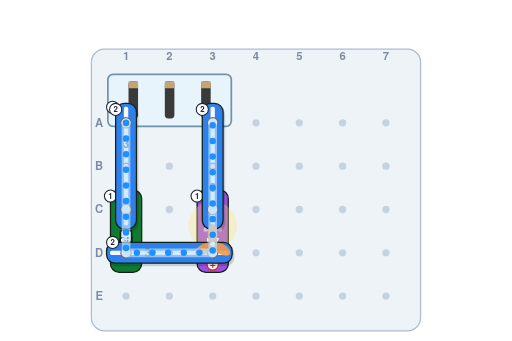
t = 0.00 s
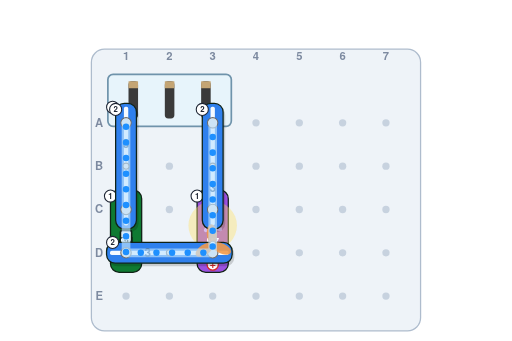
t = 0.23 s
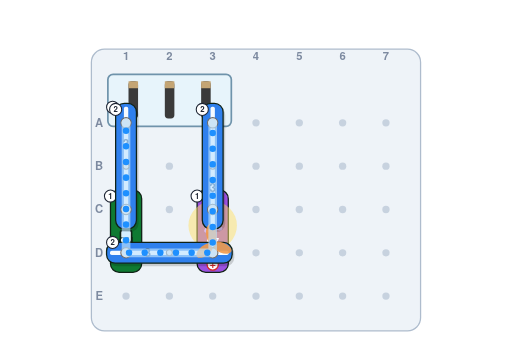
t = 0.45 s
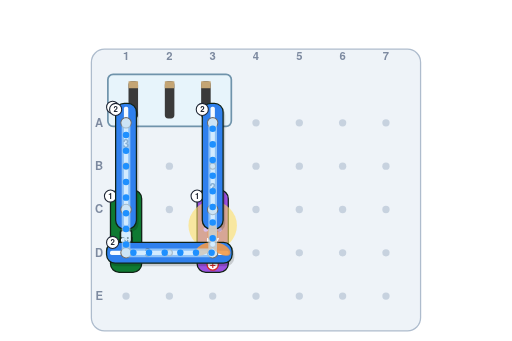
t = 0.70 s
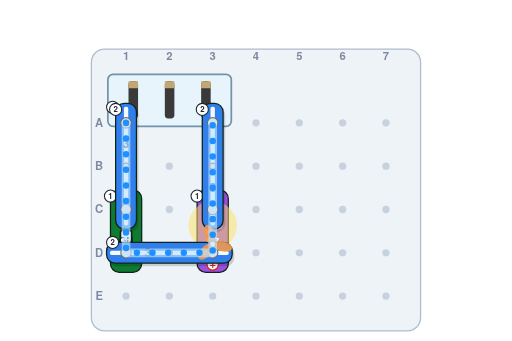
t = 0.90 s
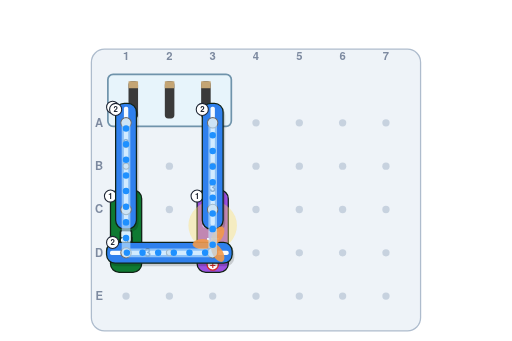
t = 1.23 s

The animated SVG that drew these frames (rendered in a browser with its animation timeline set to each time). Animation: 4 SMIL elements (animate=2,animateTransform=2); one cycle of 1.40 s, repeats indefinitely.

<svg xmlns="http://www.w3.org/2000/svg" width="1200" height="800" viewBox="0 0 1200 800" font-family="'Avenir Next','Trebuchet MS','Helvetica Neue',Arial,sans-serif">
<!-- snap-sha: ff4d243ef2b9 -->
<rect width="1200" height="800" fill="#ffffff"/>
<rect x="213.8" y="115.5" width="772.3" height="660.5" rx="30.5" fill="#eef3f8" stroke="#aebccd" stroke-width="3"/>
<circle cx="295.1" cy="288.2" r="8.6" fill="#c7d2df"/>
<circle cx="396.8" cy="288.2" r="8.6" fill="#c7d2df"/>
<circle cx="498.4" cy="288.2" r="8.6" fill="#c7d2df"/>
<circle cx="600.0" cy="288.2" r="8.6" fill="#c7d2df"/>
<circle cx="701.6" cy="288.2" r="8.6" fill="#c7d2df"/>
<circle cx="803.2" cy="288.2" r="8.6" fill="#c7d2df"/>
<circle cx="904.9" cy="288.2" r="8.6" fill="#c7d2df"/>
<circle cx="295.1" cy="389.8" r="8.6" fill="#c7d2df"/>
<circle cx="396.8" cy="389.8" r="8.6" fill="#c7d2df"/>
<circle cx="498.4" cy="389.8" r="8.6" fill="#c7d2df"/>
<circle cx="600.0" cy="389.8" r="8.6" fill="#c7d2df"/>
<circle cx="701.6" cy="389.8" r="8.6" fill="#c7d2df"/>
<circle cx="803.2" cy="389.8" r="8.6" fill="#c7d2df"/>
<circle cx="904.9" cy="389.8" r="8.6" fill="#c7d2df"/>
<circle cx="295.1" cy="491.5" r="8.6" fill="#c7d2df"/>
<circle cx="396.8" cy="491.5" r="8.6" fill="#c7d2df"/>
<circle cx="498.4" cy="491.5" r="8.6" fill="#c7d2df"/>
<circle cx="600.0" cy="491.5" r="8.6" fill="#c7d2df"/>
<circle cx="701.6" cy="491.5" r="8.6" fill="#c7d2df"/>
<circle cx="803.2" cy="491.5" r="8.6" fill="#c7d2df"/>
<circle cx="904.9" cy="491.5" r="8.6" fill="#c7d2df"/>
<circle cx="295.1" cy="593.1" r="8.6" fill="#c7d2df"/>
<circle cx="396.8" cy="593.1" r="8.6" fill="#c7d2df"/>
<circle cx="498.4" cy="593.1" r="8.6" fill="#c7d2df"/>
<circle cx="600.0" cy="593.1" r="8.6" fill="#c7d2df"/>
<circle cx="701.6" cy="593.1" r="8.6" fill="#c7d2df"/>
<circle cx="803.2" cy="593.1" r="8.6" fill="#c7d2df"/>
<circle cx="904.9" cy="593.1" r="8.6" fill="#c7d2df"/>
<circle cx="295.1" cy="694.7" r="8.6" fill="#c7d2df"/>
<circle cx="396.8" cy="694.7" r="8.6" fill="#c7d2df"/>
<circle cx="498.4" cy="694.7" r="8.6" fill="#c7d2df"/>
<circle cx="600.0" cy="694.7" r="8.6" fill="#c7d2df"/>
<circle cx="701.6" cy="694.7" r="8.6" fill="#c7d2df"/>
<circle cx="803.2" cy="694.7" r="8.6" fill="#c7d2df"/>
<circle cx="904.9" cy="694.7" r="8.6" fill="#c7d2df"/>
<text x="232.1" y="297.4" font-size="26.421621621621625" fill="#7d8aa0" font-weight="bold" text-anchor="middle"><tspan x="232.1" dy="0.0">A</tspan></text>
<text x="232.1" y="399.0" font-size="26.421621621621625" fill="#7d8aa0" font-weight="bold" text-anchor="middle"><tspan x="232.1" dy="0.0">B</tspan></text>
<text x="232.1" y="500.6" font-size="26.421621621621625" fill="#7d8aa0" font-weight="bold" text-anchor="middle"><tspan x="232.1" dy="0.0">C</tspan></text>
<text x="232.1" y="602.2" font-size="26.421621621621625" fill="#7d8aa0" font-weight="bold" text-anchor="middle"><tspan x="232.1" dy="0.0">D</tspan></text>
<text x="232.1" y="703.8" font-size="26.421621621621625" fill="#7d8aa0" font-weight="bold" text-anchor="middle"><tspan x="232.1" dy="0.0">E</tspan></text>
<text x="295.1" y="140.9" font-size="26.421621621621625" fill="#7d8aa0" font-weight="bold" text-anchor="middle"><tspan x="295.1" dy="0.0">1</tspan></text>
<text x="396.8" y="140.9" font-size="26.421621621621625" fill="#7d8aa0" font-weight="bold" text-anchor="middle"><tspan x="396.8" dy="0.0">2</tspan></text>
<text x="498.4" y="140.9" font-size="26.421621621621625" fill="#7d8aa0" font-weight="bold" text-anchor="middle"><tspan x="498.4" dy="0.0">3</tspan></text>
<text x="600.0" y="140.9" font-size="26.421621621621625" fill="#7d8aa0" font-weight="bold" text-anchor="middle"><tspan x="600.0" dy="0.0">4</tspan></text>
<text x="701.6" y="140.9" font-size="26.421621621621625" fill="#7d8aa0" font-weight="bold" text-anchor="middle"><tspan x="701.6" dy="0.0">5</tspan></text>
<text x="803.2" y="140.9" font-size="26.421621621621625" fill="#7d8aa0" font-weight="bold" text-anchor="middle"><tspan x="803.2" dy="0.0">6</tspan></text>
<text x="904.9" y="140.9" font-size="26.421621621621625" fill="#7d8aa0" font-weight="bold" text-anchor="middle"><tspan x="904.9" dy="0.0">7</tspan></text>
<g opacity="1">
<rect x="252.5" y="174.4" width="289.6" height="121.9" rx="12.2" fill="#e7f4fb" stroke="#6f93ab" stroke-width="4"/>
<rect x="300.9" y="190.7" width="22.4" height="87.4" rx="8.1" fill="#3a3a3a"/>
<rect x="300.9" y="190.7" width="22.4" height="16.3" fill="#c4a574"/>
<rect x="386.1" y="190.7" width="22.4" height="87.4" rx="8.1" fill="#3a3a3a"/>
<rect x="386.1" y="190.7" width="22.4" height="16.3" fill="#c4a574"/>
<rect x="471.3" y="190.7" width="22.4" height="87.4" rx="8.1" fill="#3a3a3a"/>
<rect x="471.3" y="190.7" width="22.4" height="16.3" fill="#c4a574"/>
<circle cx="295.1" cy="288.2" r="16.3" fill="#d8dde3" stroke="#5c6770" stroke-width="3"/>
<text x="295.1" y="259.8" font-size="28.45405405405406" fill="#c0392b" font-weight="bold" text-anchor="middle"><tspan x="295.1" dy="0.0">+</tspan></text>
<circle cx="498.4" cy="288.2" r="16.3" fill="#d8dde3" stroke="#5c6770" stroke-width="3"/>
<text x="498.4" y="259.8" font-size="28.45405405405406" fill="#22405f" font-weight="bold" text-anchor="middle"><tspan x="498.4" dy="0.0">−</tspan></text>
<circle cx="263.6" cy="251.6" r="14.2" fill="#fff" stroke="#1d2433" stroke-width="2.5"/>
<text x="263.6" y="257.7" font-size="18.291891891891893" fill="#1d2433" font-weight="bold" text-anchor="middle"><tspan x="263.6" dy="0.0">1</tspan></text>
</g>
<g opacity="1">
<rect x="258.6" y="445.7" width="73.2" height="193.1" rx="20.3" fill="#0f7a32" stroke="#102216" stroke-width="3"/>
<circle cx="295.1" cy="491.5" r="12.2" fill="#e6e6e6" stroke="#6b6b6b" stroke-width="2.5"/>
<circle cx="295.1" cy="593.1" r="12.2" fill="#e6e6e6" stroke="#6b6b6b" stroke-width="2.5"/>
<rect x="282.1" y="540.4" width="26.0" height="32.5" rx="4.9" fill="#fff" stroke="#102216" stroke-width="4"/>
<text x="295.1" y="573.8" font-size="22.76324324324325" fill="#102216" font-weight="bold" text-anchor="middle"><tspan x="295.1" dy="0.0">ON</tspan></text>
<text x="295.1" y="575.8" font-size="21.34054054054054" fill="#fff" font-weight="bold" text-anchor="middle"><tspan x="295.1" dy="0.0">S1</tspan></text>
<circle cx="258.6" cy="460.0" r="14.2" fill="#fff" stroke="#1d2433" stroke-width="2.5"/>
<text x="258.6" y="466.1" font-size="18.291891891891893" fill="#1d2433" font-weight="bold" text-anchor="middle"><tspan x="258.6" dy="0.0">1</tspan></text>
</g>
<g opacity="1">
<rect x="461.8" y="445.7" width="73.2" height="193.1" rx="20.3" fill="#9b51e0" stroke="#102216" stroke-width="3"/>
<circle cx="498.4" cy="593.1" r="12.2" fill="#e6e6e6" stroke="#6b6b6b" stroke-width="2.5"/>
<circle cx="498.4" cy="491.5" r="12.2" fill="#e6e6e6" stroke="#6b6b6b" stroke-width="2.5"/>
<circle cx="498.4" cy="529.1" r="56.9" fill="#ffe066" opacity="0.45"><animate attributeName="opacity" values="0.3;0.6;0.3" dur="1.4s" repeatCount="indefinite"/></circle>
<g><ellipse cx="498.4" cy="517.0" rx="6.1" ry="12.1" fill="#d9c2f5" opacity="0.9" transform="rotate(0 498.4 529.1)"/><ellipse cx="498.4" cy="517.0" rx="6.1" ry="12.1" fill="#d9c2f5" opacity="0.9" transform="rotate(120 498.4 529.1)"/><ellipse cx="498.4" cy="517.0" rx="6.1" ry="12.1" fill="#d9c2f5" opacity="0.9" transform="rotate(240 498.4 529.1)"/><circle cx="498.4" cy="529.1" r="3.5" fill="#fff" stroke="#555"/><animateTransform attributeName="transform" type="rotate" from="0 498.4 529.1" to="360 498.4 529.1" dur="0.7s" repeatCount="indefinite"/></g>
<text x="498.4" y="575.8" font-size="21.34054054054054" fill="#fff" font-weight="bold" text-anchor="middle"><tspan x="498.4" dy="0.0">M7</tspan></text>
<circle cx="498.4" cy="620.5" r="13.2" fill="#fff" stroke="#d62828" stroke-width="3"/>
<text x="498.4" y="629.7" font-size="26.421621621621625" fill="#d62828" font-weight="bold" text-anchor="middle"><tspan x="498.4" dy="0.0">+</tspan></text>
<circle cx="461.8" cy="460.0" r="14.2" fill="#fff" stroke="#1d2433" stroke-width="2.5"/>
<text x="461.8" y="466.1" font-size="18.291891891891893" fill="#1d2433" font-weight="bold" text-anchor="middle"><tspan x="461.8" dy="0.0">1</tspan></text>
</g>
<g opacity="1">
<rect x="275.7" y="249.5" width="48.8" height="294.7" rx="20.3" fill="#000" opacity="0.16"/>
<rect x="270.7" y="242.5" width="48.8" height="294.7" rx="20.3" fill="#2f80ed" stroke="#102216" stroke-width="3"/>
<rect x="290.1" y="250.6" width="10.2" height="278.4" rx="4.1" fill="#f7fbff"/>
<circle cx="295.1" cy="288.2" r="12.2" fill="#e6e6e6" stroke="#6b6b6b" stroke-width="2.5"/>
<circle cx="295.1" cy="389.8" r="7.1" fill="#e6e6e6" stroke="#6b6b6b" stroke-width="2.5"/>
<circle cx="295.1" cy="491.5" r="12.2" fill="#e6e6e6" stroke="#6b6b6b" stroke-width="2.5"/>
<text x="295.1" y="348.2" font-size="27.43783783783784" fill="#1d4e89" font-weight="bold" text-anchor="middle"><tspan x="295.1" dy="0.0">3</tspan></text>
<circle cx="270.7" cy="256.7" r="14.2" fill="#fff" stroke="#1d2433" stroke-width="2.5"/>
<text x="270.7" y="262.8" font-size="18.291891891891893" fill="#1d2433" font-weight="bold" text-anchor="middle"><tspan x="270.7" dy="0.0">2</tspan></text>
</g>
<g opacity="1">
<rect x="254.4" y="575.7" width="294.7" height="48.8" rx="20.3" fill="#000" opacity="0.16"/>
<rect x="249.4" y="568.7" width="294.7" height="48.8" rx="20.3" fill="#2f80ed" stroke="#102216" stroke-width="3"/>
<rect x="257.5" y="588.0" width="278.4" height="10.2" rx="4.1" fill="#f7fbff"/>
<circle cx="295.1" cy="593.1" r="12.2" fill="#e6e6e6" stroke="#6b6b6b" stroke-width="2.5"/>
<circle cx="396.8" cy="593.1" r="7.1" fill="#e6e6e6" stroke="#6b6b6b" stroke-width="2.5"/>
<circle cx="498.4" cy="593.1" r="12.2" fill="#e6e6e6" stroke="#6b6b6b" stroke-width="2.5"/>
<text x="345.9" y="602.2" font-size="27.43783783783784" fill="#1d4e89" font-weight="bold" text-anchor="middle"><tspan x="345.9" dy="0.0">3</tspan></text>
<circle cx="263.6" cy="568.7" r="14.2" fill="#fff" stroke="#1d2433" stroke-width="2.5"/>
<text x="263.6" y="574.8" font-size="18.291891891891893" fill="#1d2433" font-weight="bold" text-anchor="middle"><tspan x="263.6" dy="0.0">2</tspan></text>
</g>
<g opacity="1">
<rect x="479.0" y="249.5" width="48.8" height="294.7" rx="20.3" fill="#000" opacity="0.16"/>
<rect x="474.0" y="242.5" width="48.8" height="294.7" rx="20.3" fill="#2f80ed" stroke="#102216" stroke-width="3"/>
<rect x="493.3" y="250.6" width="10.2" height="278.4" rx="4.1" fill="#f7fbff"/>
<circle cx="498.4" cy="491.5" r="12.2" fill="#e6e6e6" stroke="#6b6b6b" stroke-width="2.5"/>
<circle cx="498.4" cy="389.8" r="7.1" fill="#e6e6e6" stroke="#6b6b6b" stroke-width="2.5"/>
<circle cx="498.4" cy="288.2" r="12.2" fill="#e6e6e6" stroke="#6b6b6b" stroke-width="2.5"/>
<text x="498.4" y="449.8" font-size="27.43783783783784" fill="#1d4e89" font-weight="bold" text-anchor="middle"><tspan x="498.4" dy="0.0">3</tspan></text>
<circle cx="474.0" cy="256.7" r="14.2" fill="#fff" stroke="#1d2433" stroke-width="2.5"/>
<text x="474.0" y="262.8" font-size="18.291891891891893" fill="#1d2433" font-weight="bold" text-anchor="middle"><tspan x="474.0" dy="0.0">2</tspan></text>
</g>
<g><ellipse cx="498.4" cy="549.3" rx="12.0" ry="23.5" fill="#f2994a" opacity="0.9" transform="rotate(0 498.4 572.8)"/><ellipse cx="498.4" cy="549.3" rx="12.0" ry="23.5" fill="#f2994a" opacity="0.9" transform="rotate(120 498.4 572.8)"/><ellipse cx="498.4" cy="549.3" rx="12.0" ry="23.5" fill="#f2994a" opacity="0.9" transform="rotate(240 498.4 572.8)"/><circle cx="498.4" cy="572.8" r="6.8" fill="#fff" stroke="#555"/><animateTransform attributeName="transform" type="rotate" from="0 498.4 572.8" to="360 498.4 572.8" dur="0.7s" repeatCount="indefinite"/></g>
<polyline points="295.1,288.2 295.1,389.8 295.1,491.5 295.1,593.1 396.8,593.1 498.4,593.1 498.4,491.5 498.4,389.8 498.4,288.2" fill="none" stroke="#bfe3ff" stroke-opacity="0.65" stroke-width="20.3" stroke-linecap="round" stroke-linejoin="round"/>
<polyline points="295.1,288.2 295.1,389.8 295.1,491.5 295.1,593.1 396.8,593.1 498.4,593.1 498.4,491.5 498.4,389.8 498.4,288.2" fill="none" stroke="#1e90ff" stroke-width="15.2" stroke-linecap="round" stroke-linejoin="round" stroke-dasharray="0.1 36.6"><animate attributeName="stroke-dashoffset" from="0" to="-36.7" dur="0.9s" repeatCount="indefinite"/></polyline>
</svg>
